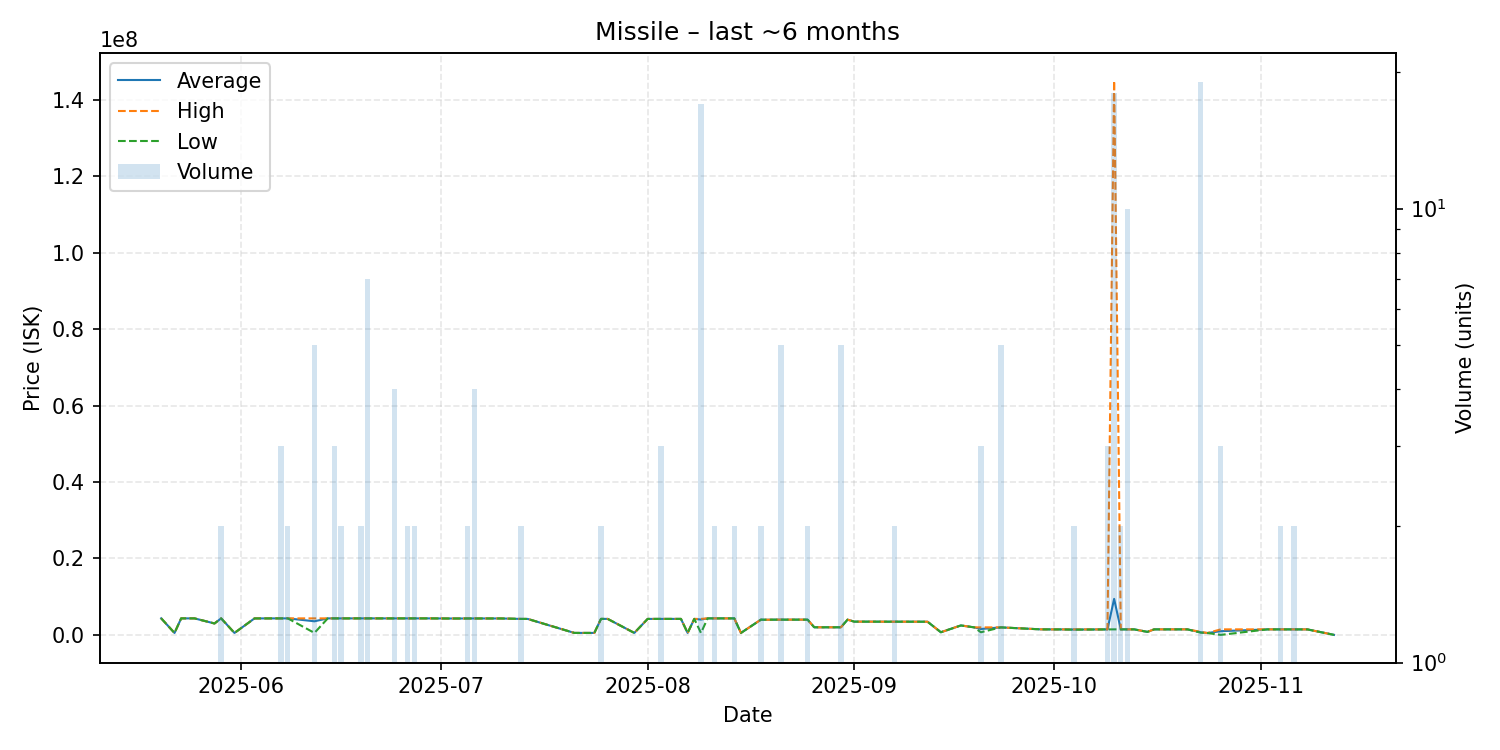

Values plotted in this chart, from the file beside it:
date, average, highest, lowest, order_count, volume
2025-05-20, 4346000, 4346000, 4346000, 1, 1
2025-05-22, 515000, 515000, 515000, 1, 1
2025-05-23, 4332000, 4332000, 4332000, 1, 1
2025-05-24, 4332000, 4332000, 4332000, 1, 1
2025-05-25, 4332000, 4332000, 4332000, 1, 1
2025-05-28, 3000000, 3000000, 3000000, 1, 1
2025-05-29, 4332000, 4332000, 4332000, 2, 2
2025-05-31, 523000, 523000, 523000, 1, 1
2025-06-03, 4320000, 4320000, 4320000, 1, 1
2025-06-07, 4328333, 4329000, 4328000, 3, 3
2025-06-08, 4331000, 4332000, 4330000, 2, 2
2025-06-12, 3569720, 4331000, 524600, 5, 5
2025-06-14, 4331000, 4331000, 4331000, 1, 1
2025-06-15, 4330333, 4331000, 4330000, 3, 3
2025-06-16, 4330000, 4330000, 4330000, 2, 2
2025-06-17, 4330000, 4330000, 4330000, 1, 1
2025-06-18, 4330000, 4330000, 4330000, 1, 1
2025-06-19, 4331000, 4331000, 4331000, 2, 2
2025-06-20, 4331000, 4331000, 4331000, 3, 7
2025-06-24, 4324500, 4325000, 4324000, 2, 4
2025-06-25, 4330000, 4330000, 4330000, 1, 1
2025-06-26, 4330000, 4330000, 4330000, 2, 2
2025-06-27, 4330000, 4330000, 4330000, 2, 2
2025-06-28, 4330000, 4330000, 4330000, 1, 1
2025-06-29, 4330000, 4330000, 4330000, 1, 1
2025-07-02, 4300000, 4300000, 4300000, 1, 1
2025-07-04, 4300000, 4300000, 4300000, 1, 1
2025-07-05, 4310000, 4310000, 4310000, 1, 2
2025-07-06, 4310000, 4310000, 4310000, 4, 4
2025-07-10, 4310000, 4310000, 4310000, 1, 1
2025-07-13, 4190000, 4190000, 4190000, 2, 2
2025-07-14, 4190000, 4190000, 4190000, 1, 1
2025-07-21, 526000, 526000, 526000, 1, 1
2025-07-24, 526300, 526300, 526300, 1, 1
2025-07-25, 4195000, 4195000, 4195000, 2, 2
2025-07-26, 4196000, 4196000, 4196000, 1, 1
2025-07-30, 526300, 526300, 526300, 1, 1
2025-08-01, 4190000, 4190000, 4190000, 1, 1
2025-08-02, 4190000, 4190000, 4190000, 1, 1
2025-08-03, 4195000, 4195000, 4195000, 3, 3
2025-08-04, 4195000, 4195000, 4195000, 1, 1
2025-08-06, 4192000, 4192000, 4192000, 1, 1
2025-08-07, 526400, 526400, 526400, 1, 1
2025-08-08, 4193000, 4193000, 4193000, 1, 1
2025-08-09, 4026271, 4197000, 526600, 8, 17
2025-08-10, 4331000, 4331000, 4331000, 1, 1
2025-08-11, 4330500, 4331000, 4330000, 2, 2
2025-08-14, 4330500, 4331000, 4330000, 2, 2
2025-08-15, 526600, 526600, 526600, 1, 1
2025-08-18, 3999000, 4000000, 3998000, 2, 2
2025-08-19, 3973000, 3973000, 3973000, 1, 1
2025-08-20, 3997000, 3997000, 3997000, 1, 1
2025-08-21, 3998200, 3999000, 3997000, 2, 5
2025-08-24, 3999000, 3999000, 3999000, 1, 1
2025-08-25, 3997000, 3997000, 3997000, 2, 2
2025-08-26, 2000000, 2000000, 2000000, 1, 1
2025-08-30, 2000000, 2000000, 2000000, 2, 5
2025-08-31, 3997000, 3997000, 3997000, 1, 1
2025-09-01, 3480000, 3480000, 3480000, 1, 1
2025-09-06, 3465000, 3465000, 3465000, 1, 1
... 29 more rows
